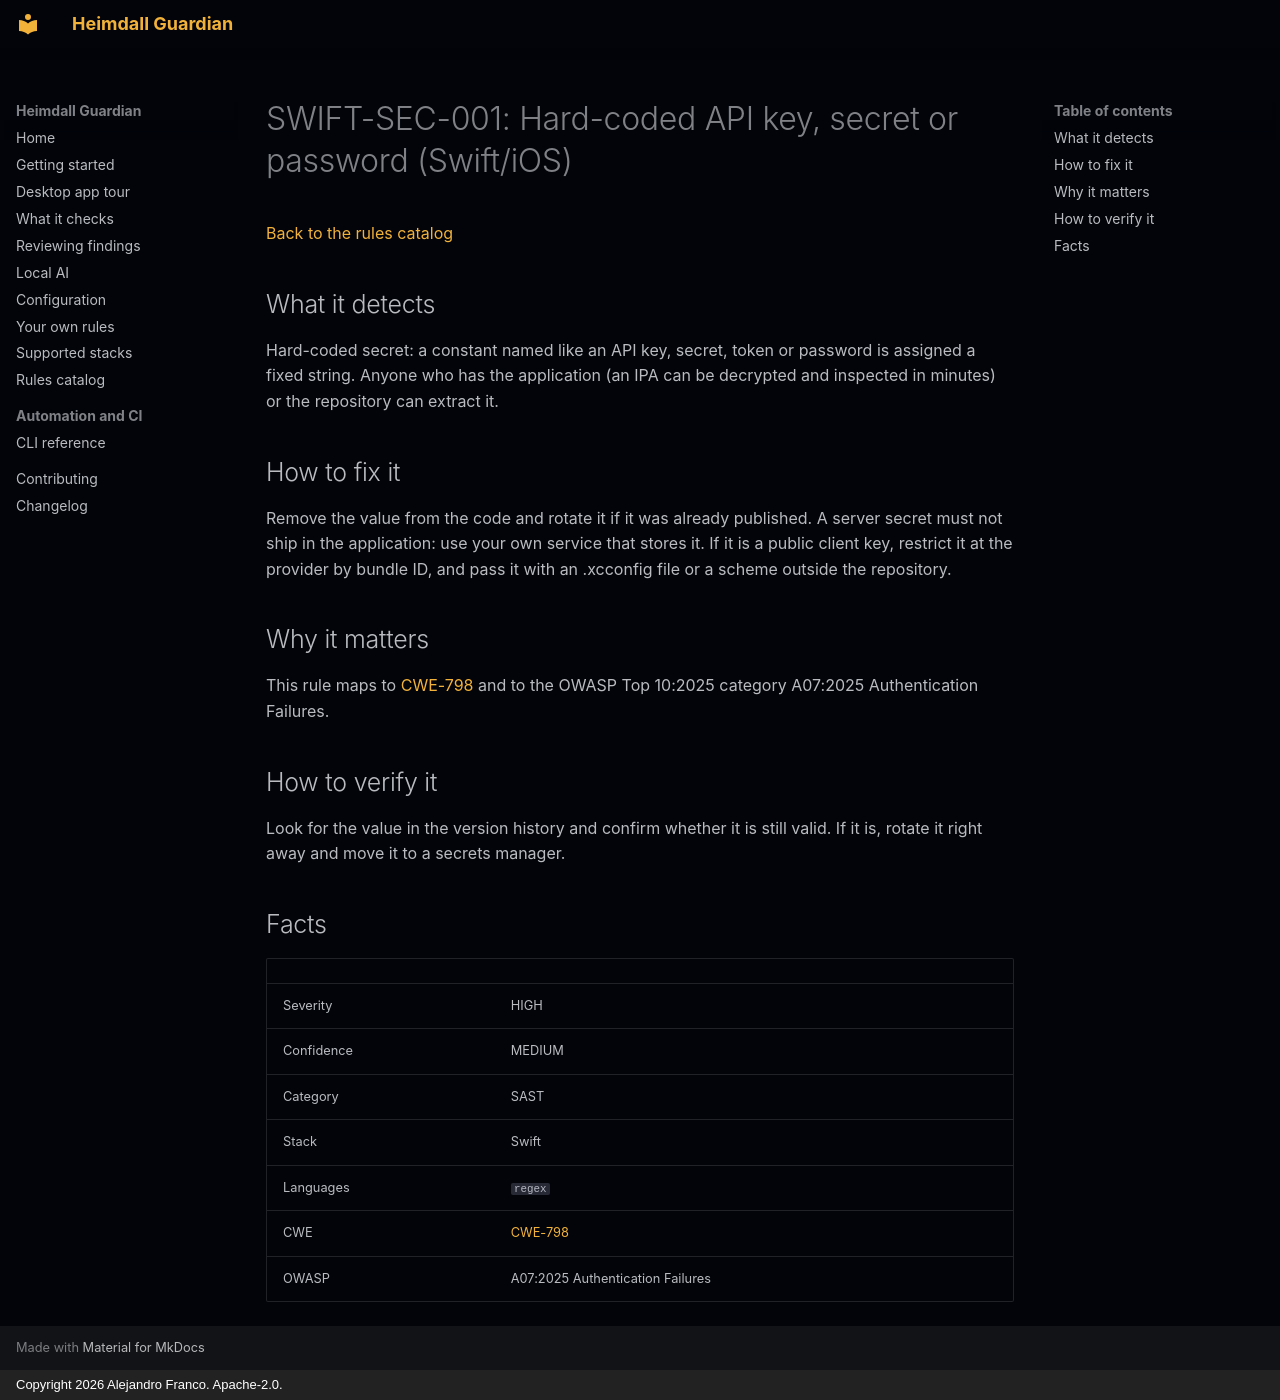

repository: jafrancov/heimdall-guardian · page: rules/SWIFT-SEC-001/index.html · generator: mkdocs · copyright: Copyright 2026 Alejandro Franco. Apache-2.0.

# SWIFT-SEC-001: Hard-coded API key, secret or password (Swift/iOS)

[Back to the rules catalog](index.md)

## What it detects

Hard-coded secret: a constant named like an API key, secret, token or password is assigned a fixed string. Anyone who has the application (an IPA can be decrypted and inspected in minutes) or the repository can extract it.

## How to fix it

Remove the value from the code and rotate it if it was already published. A server secret must not ship in the application: use your own service that stores it. If it is a public client key, restrict it at the provider by bundle ID, and pass it with an .xcconfig file or a scheme outside the repository.

## Why it matters

This rule maps to [CWE-798](https://cwe.mitre.org/data/definitions/798.html) and to the OWASP Top 10:2025 category A07:2025 Authentication Failures.

## How to verify it

Look for the value in the version history and confirm whether it is still valid. If it is, rotate it right away and move it to a secrets manager.

## Facts

| | |
|---|---|
| Severity | HIGH |
| Confidence | MEDIUM |
| Category | SAST |
| Stack | Swift |
| Languages | `regex` |
| CWE | [CWE-798](https://cwe.mitre.org/data/definitions/798.html) |
| OWASP | A07:2025 Authentication Failures |
